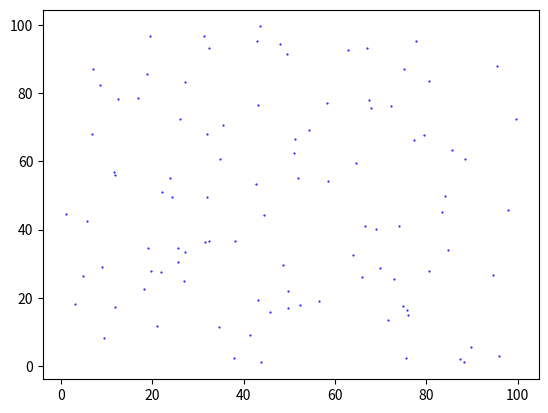

Source code (Python):
#!/usr/bin/env python

""" This is the implementaion of the model in Python """

import numpy as np
from matplotlib import pyplot as plt
from matplotlib.animation import FuncAnimation


class NeuralNetwork:
    """ the neural network model """
    def __init__(self, size, neuron_population):
        self.size = size    # the size of the area of the square canvas
        self.num = neuron_population    # the population of the neuron in canvas
        self.dim = 2        # dimension of the canvas
        self.pos = np.random.random(size=(self.num, self.dim)) * self.size      # random initial position for the neuron in the canvas


    def timestep(self):
        """ evolve the system one time step """
        pass


    def calc_mutual_area(self):
        """
        find the mutual area(2D) or volume (3D) of the neurons to find
        the interaction coefficients.
        """
        pass


    def display(self):
        """ plot the neurons on the canvas """
        plt.plot(self.pos[:, 0], self.pos[:, 1], "bo", ms=0.5)
        plt.show()

def test():
    """ function to test the system """
    network = NeuralNetwork(100, 100)
    network.display()


if __name__ == '__main__':
    test()
